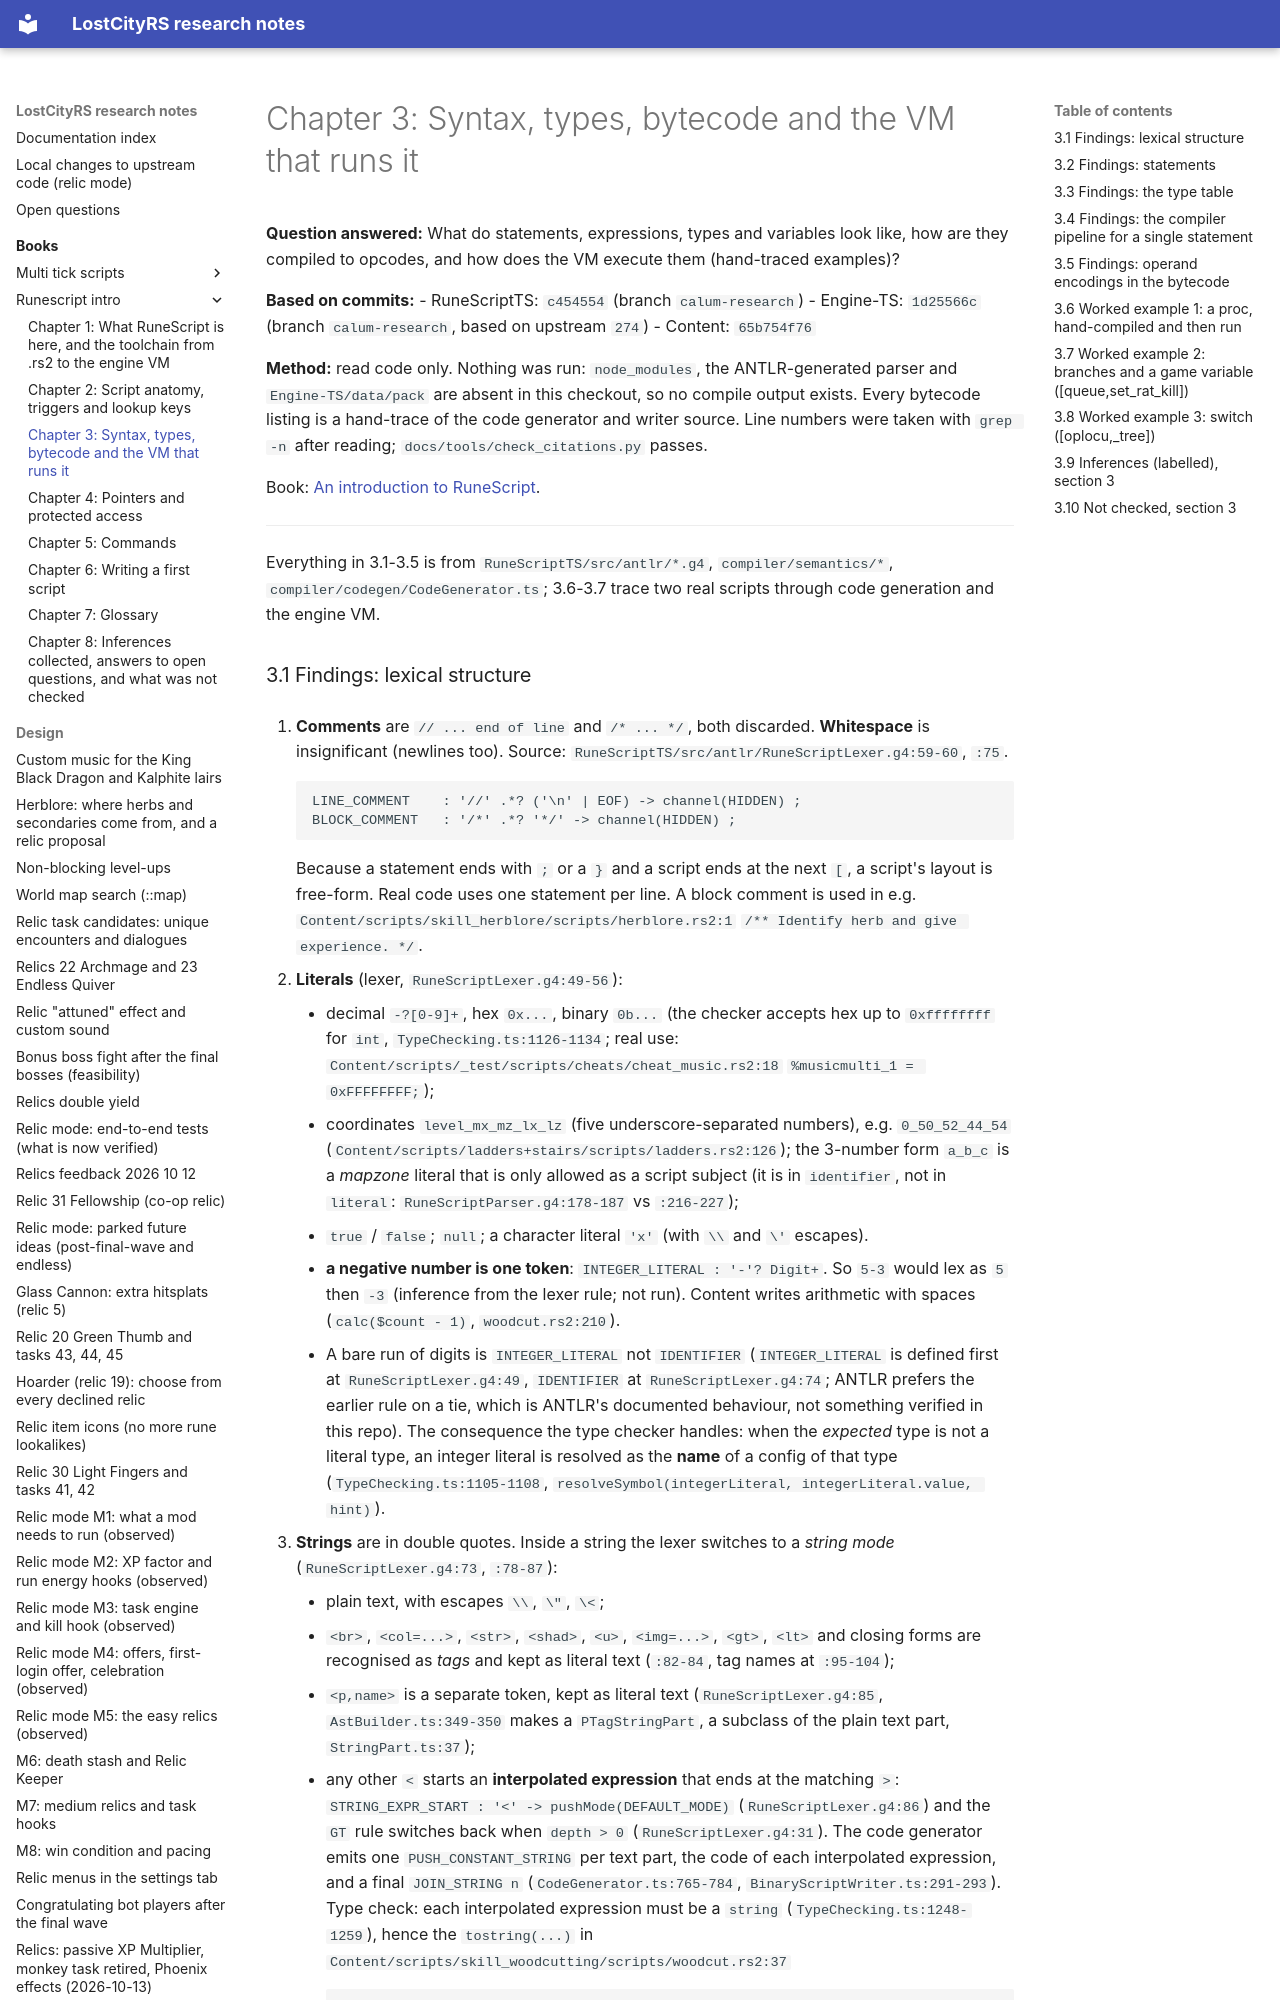

repository: calum/LostCityRs · page: books/runescript-intro/03-syntax-semantics-and-the-vm/index.html · generator: mkdocs

# Chapter 3: Syntax, types, bytecode and the VM that runs it

**Question answered:** What do statements, expressions, types and variables look like, how are they compiled to opcodes, and how does the VM execute them (hand-traced examples)?

**Based on commits:**
- RuneScriptTS: `c454554` (branch `calum-research`)
- Engine-TS: `1d25566c` (branch `calum-research`, based on upstream `274`)
- Content: `65b754f76`

**Method:** read code only. Nothing was run: `node_modules`, the ANTLR-generated parser and `Engine-TS/data/pack` are absent in this checkout, so no compile output exists. Every bytecode listing is a hand-trace of the code generator and writer source. Line numbers were taken with `grep -n` after reading; `docs/tools/check_citations.py` passes.

Book: [An introduction to RuneScript](README.md).

---

Everything in 3.1-3.5 is from `RuneScriptTS/src/antlr/*.g4`, `compiler/semantics/*`, `compiler/codegen/CodeGenerator.ts`; 3.6-3.7 trace two real scripts through code generation and the engine VM.
